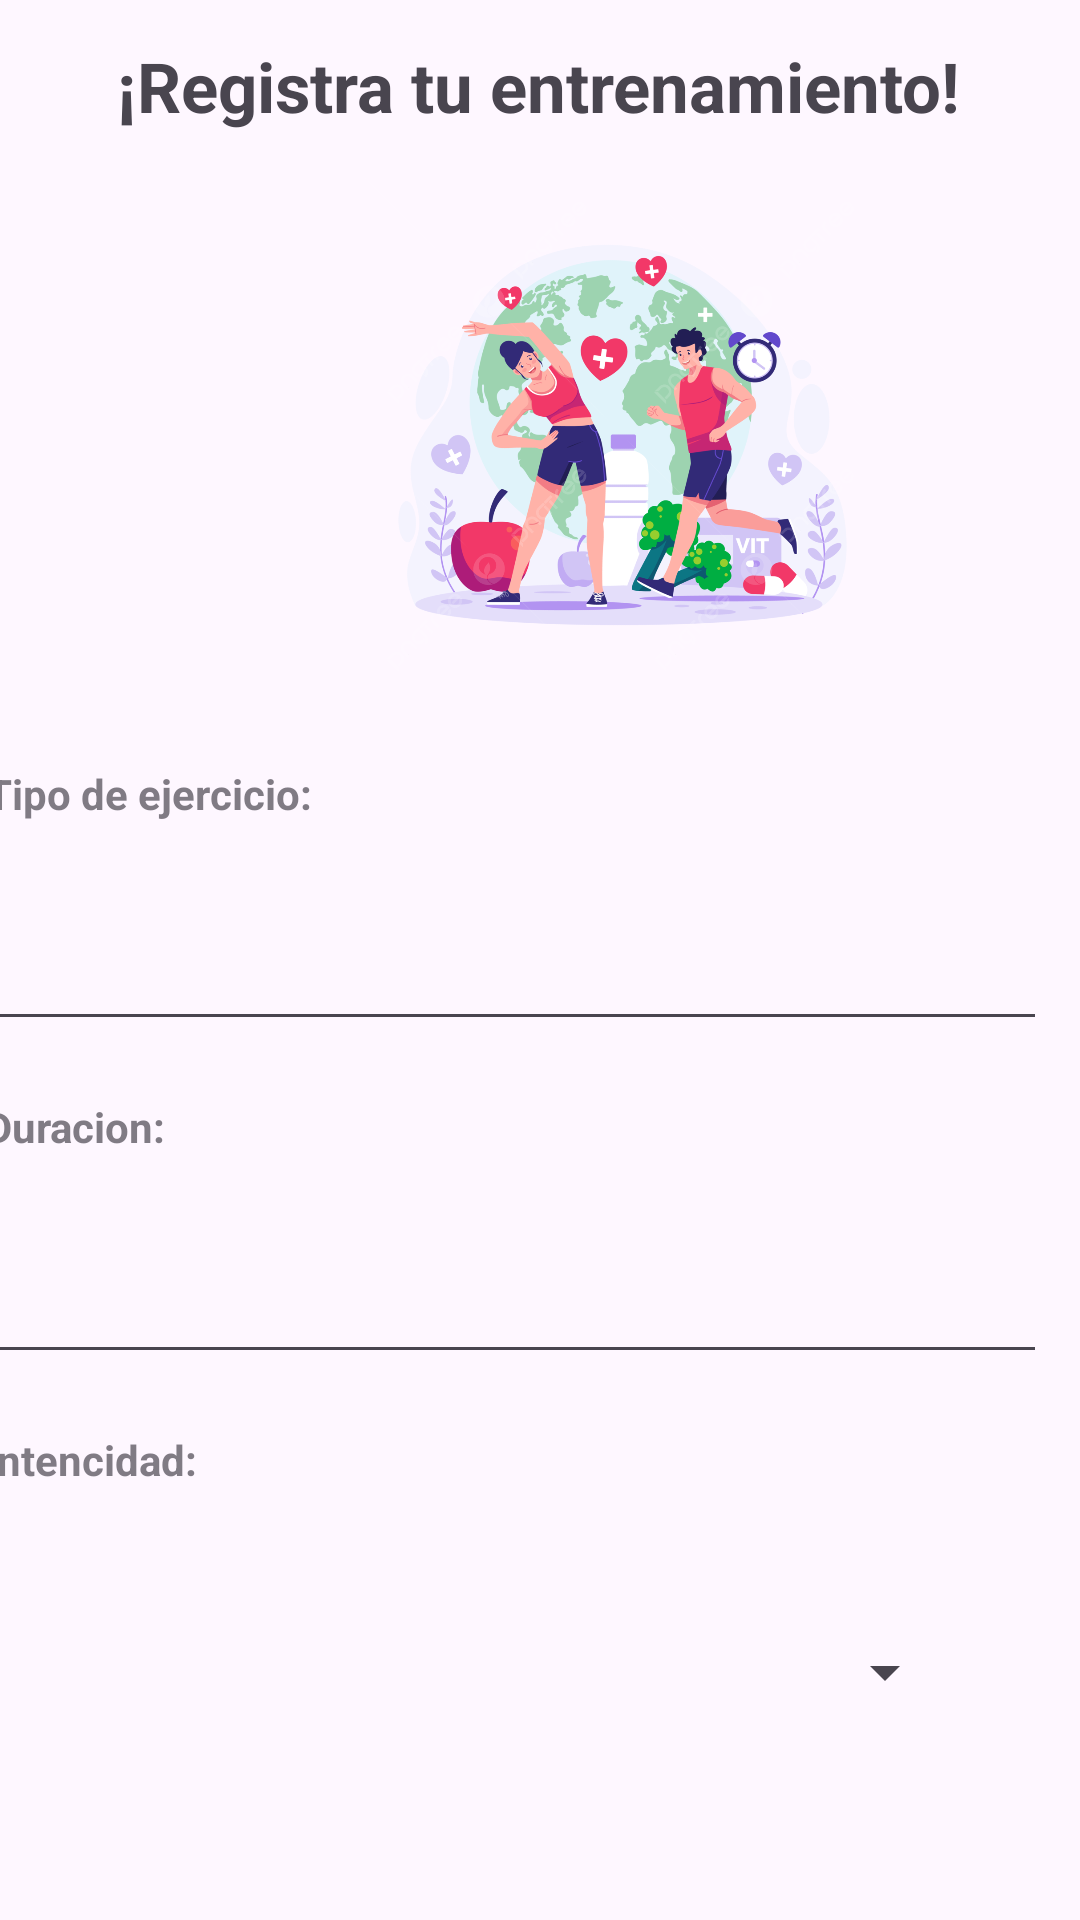

Android layout source for this screen:
<!-- AndroidManifest.xml: application theme Theme.Proyecto_final -->
<!-- res/layout/activity_registro_entrenamiento.xml -->
<?xml version="1.0" encoding="utf-8"?>
<androidx.constraintlayout.widget.ConstraintLayout xmlns:android="http://schemas.android.com/apk/res/android"
    xmlns:app="http://schemas.android.com/apk/res-auto"
    xmlns:tools="http://schemas.android.com/tools"
    android:layout_width="match_parent"
    android:layout_height="match_parent"
    tools:context=".Registro_ActivadFisica">


    <TextView
        android:id="@+id/textView"
        android:layout_width="wrap_content"
        android:layout_height="wrap_content"
        android:text="¡Registra tu entrenamiento!"
        android:textSize="23sp"
        android:textStyle="bold"
        app:layout_constraintBottom_toBottomOf="parent"
        app:layout_constraintEnd_toEndOf="parent"
        app:layout_constraintHorizontal_bias="0.494"
        app:layout_constraintStart_toStartOf="parent"
        app:layout_constraintTop_toTopOf="parent"
        app:layout_constraintVertical_bias="0.022" />

    <ImageView
        android:id="@+id/imageView2"
        android:layout_width="407dp"
        android:layout_height="178dp"
        android:layout_marginStart="4dp"
        android:layout_marginTop="56dp"
        android:background="@null"
        android:scaleType="fitCenter"
        android:src="@drawable/transparententrenamiento"
        app:layout_constraintStart_toStartOf="parent"
        app:layout_constraintTop_toTopOf="parent" />


    <ScrollView
        android:id="@+id/scrollView3"
        android:layout_width="395dp"
        android:layout_height="316dp"
        android:layout_marginTop="180dp"
        app:layout_constraintEnd_toEndOf="parent"
        app:layout_constraintStart_toStartOf="parent"
        app:layout_constraintTop_toTopOf="@+id/imageView2">

        <LinearLayout
            android:layout_width="match_parent"
            android:layout_height="wrap_content"
            android:orientation="vertical">


            <TextView
                android:id="@+id/textV1"
                android:layout_width="wrap_content"
                android:layout_height="42dp"
                android:layout_marginStart="12dp"
                android:layout_marginTop="19dp"
                android:alpha="0.7"
                android:text="Tipo de ejercicio:"
                android:textAlignment="center"
                android:textStyle="bold" />

            <EditText
                android:id="@+id/edtTipoEjercicio"
                android:layout_width="354dp"
                android:layout_height="46dp"
                android:layout_marginStart="12dp"
                android:layout_marginTop="4dp"
                android:inputType="text"
                app:layout_constraintEnd_toEndOf="parent"
                app:layout_constraintHorizontal_bias="0.491"
                app:layout_constraintStart_toStartOf="parent"
                app:layout_constraintTop_toBottomOf="@+id/textV1" />

            <TextView
                android:id="@+id/textV3"
                android:layout_width="wrap_content"
                android:layout_height="42dp"
                android:layout_marginStart="12dp"
                android:layout_marginTop="19dp"
                android:alpha="0.7"
                android:text="Duracion:"
                android:textAlignment="center"
                android:textStyle="bold" />

            <EditText
                android:id="@+id/edtDuracion"
                android:layout_width="354dp"
                android:layout_height="46dp"
                android:layout_marginStart="12dp"
                android:layout_marginTop="4dp"
                android:inputType="text"
                app:layout_constraintEnd_toEndOf="parent"
                app:layout_constraintHorizontal_bias="0.491"
                app:layout_constraintStart_toStartOf="parent"
                app:layout_constraintTop_toBottomOf="@+id/textV1" />

            <TextView
                android:id="@+id/textV4"
                android:layout_width="wrap_content"
                android:layout_height="42dp"
                android:layout_marginStart="12dp"
                android:layout_marginTop="19dp"
                android:alpha="0.7"
                android:text="Intencidad:"
                android:textAlignment="center"
                android:textStyle="bold" />

            <Spinner
                android:id="@+id/spinner"
                android:layout_width="324dp"
                android:layout_height="39dp"
                android:layout_marginStart="12dp"
                android:layout_marginTop="19dp"
                app:layout_constraintEnd_toEndOf="parent"
                app:layout_constraintHorizontal_bias="0.344"
                app:layout_constraintStart_toStartOf="parent"
                app:layout_constraintTop_toBottomOf="@+id/textV4" />


            <TextView
                android:id="@+id/textV2"
                android:layout_width="wrap_content"
                android:layout_height="42dp"
                android:layout_marginStart="12dp"
                android:layout_marginTop="19dp"
                android:alpha="0.7"
                android:text="Calorías quemadas.:"
                android:textAlignment="center"
                android:textStyle="bold" />

            <EditText
                android:id="@+id/edtcalorias"
                android:layout_width="354dp"
                android:layout_height="46dp"
                android:layout_marginStart="12dp"
                android:layout_marginTop="4dp"
                android:inputType="number"
                app:layout_constraintEnd_toEndOf="parent"
                app:layout_constraintHorizontal_bias="0.491"
                app:layout_constraintStart_toStartOf="parent"
                app:layout_constraintTop_toBottomOf="@+id/textV1" />
        </LinearLayout>


    </ScrollView>
    <LinearLayout
        android:id="@+id/llBotones2"
        android:layout_width="343dp"
        android:layout_height="97dp"
        android:layout_marginBottom="96dp"
        android:layout_marginTop="70dp"
        android:orientation="horizontal"
        app:layout_constraintBottom_toBottomOf="parent"
        app:layout_constraintEnd_toEndOf="parent"
        app:layout_constraintTop_toBottomOf="@+id/scrollView3"
        app:layout_constraintStart_toStartOf="parent">

        <Button
            android:id="@+id/btnEnviar"
            android:layout_width="wrap_content"
            android:layout_height="wrap_content"
            android:layout_weight="1"
            android:text="enviar" />

        <Button
            android:id="@+id/btnCancelar"
            android:layout_width="wrap_content"
            android:layout_height="wrap_content"
            android:layout_weight="1"
            android:text="Cancelar" />
    </LinearLayout>

</androidx.constraintlayout.widget.ConstraintLayout>
<!-- resources referenced by this layout -->
<resources>
  <!-- drawable transparententrenamiento: png bitmap (drawable, 312752 bytes) -->
  <style name="Theme.Proyecto_final" parent="Base.Theme.Proyecto_final" />
  <style name="Base.Theme.Proyecto_final" parent="Theme.Material3.DayNight.NoActionBar">
          
          
          <item name="colorPrimary">@color/azulOscuro</item>
          <item name="colorPrimaryVariant">@color/codGray</item>
      </style>
  <color name="azulOscuro">#11366A</color>
  <color name="codGray">#1c1c1c</color>
</resources>
